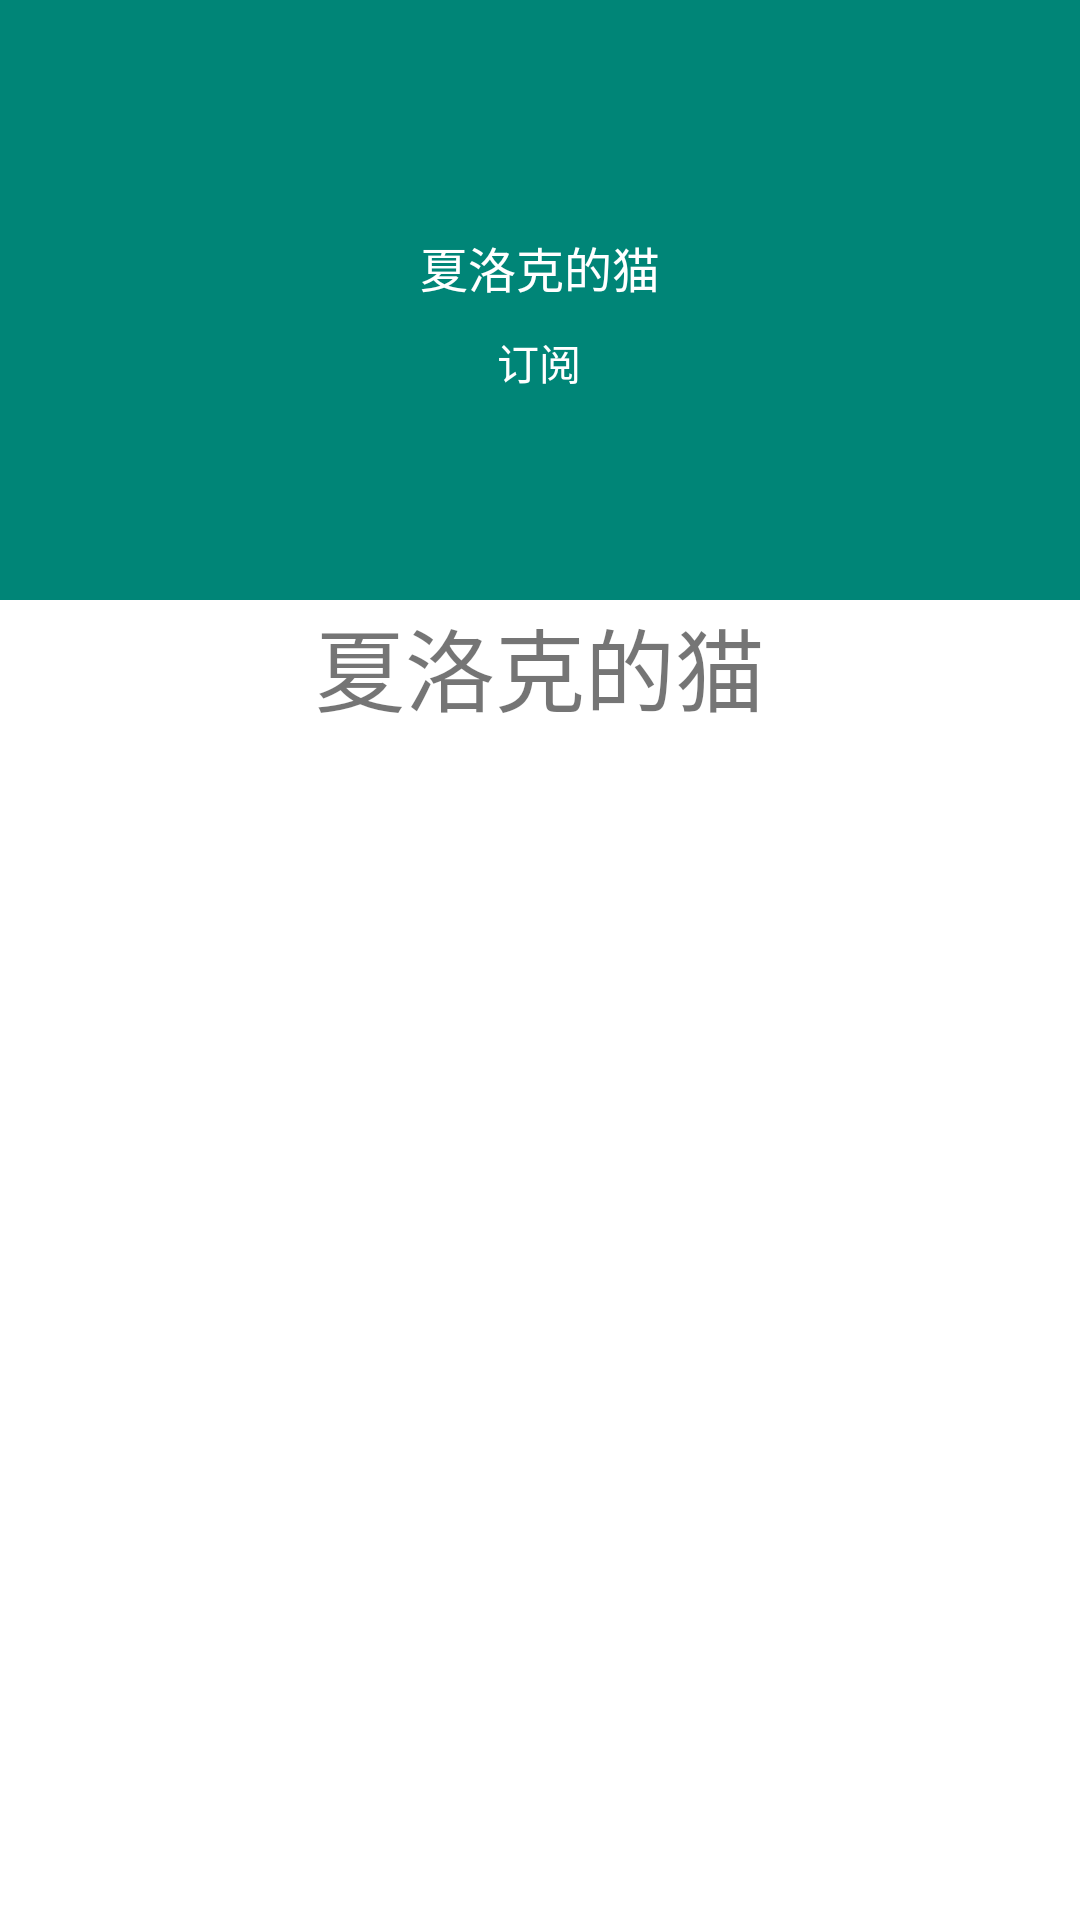

The Android layout XML behind this screen, and the referenced resources:
<!-- AndroidManifest.xml: application theme AppTheme -->
<!-- res/layout/activity_collapsing.xml -->
<?xml version="1.0" encoding="utf-8"?>
<FrameLayout xmlns:android="http://schemas.android.com/apk/res/android"
    xmlns:app="http://schemas.android.com/apk/res-auto"
    xmlns:tools="http://schemas.android.com/tools"
    android:layout_width="match_parent"
    android:layout_height="match_parent"
    tools:context=".MainActivity">

    <android.support.design.widget.CoordinatorLayout
        android:layout_width="match_parent"
        android:layout_height="match_parent">

        <android.support.design.widget.AppBarLayout
            android:id="@+id/appBarLayout"
            android:layout_width="match_parent"
            android:layout_height="@dimen/subscription_head">

            <android.support.design.widget.CollapsingToolbarLayout
                android:layout_width="match_parent"
                android:layout_height="match_parent"
                app:layout_scrollFlags="scroll|exitUntilCollapsed">

                <ImageView
                    android:layout_width="match_parent"
                    android:layout_height="match_parent"
                    android:scaleType="centerCrop"
                    android:src="@mipmap/palette"
                    app:layout_collapseMode="parallax" />

                <android.support.v7.widget.Toolbar
                    android:layout_width="match_parent"
                    android:layout_height="@dimen/toolbar_height"
                    app:layout_collapseMode="pin">

                    <ImageView
                        android:id="@+id/back"
                        android:layout_width="wrap_content"
                        android:layout_height="wrap_content"
                        android:layout_gravity="center_vertical"
                        android:src="@mipmap/ic_launcher"/>

                </android.support.v7.widget.Toolbar>


            </android.support.design.widget.CollapsingToolbarLayout>


        </android.support.design.widget.AppBarLayout>

        <android.support.v4.widget.NestedScrollView
            android:id="@+id/nestScrollView"
            android:layout_width="match_parent"
            android:layout_height="match_parent"
            android:background="@color/white"
            app:layout_behavior="@string/appbar_scrolling_view_behavior">

            <TextView
                android:layout_width="match_parent"
                android:layout_height="match_parent"
                android:gravity="center"
                android:text="夏洛克的猫"
                android:textSize="30sp"/>

        </android.support.v4.widget.NestedScrollView>

    </android.support.design.widget.CoordinatorLayout>

    <LinearLayout
        android:layout_width="match_parent"
        android:layout_height="@dimen/subscription_head"
        android:gravity="center"
        android:orientation="vertical">

        <ImageView
            android:id="@+id/iv_head"
            android:layout_width="wrap_content"
            android:layout_height="wrap_content"
            android:src="@mipmap/ic_launcher"/>

        <TextView
            android:id="@+id/tv_subscription_title"
            android:layout_width="wrap_content"
            android:layout_height="wrap_content"
            android:layout_marginTop="10dp"
            android:text="夏洛克的猫"
            android:textColor="@color/white"
            android:textSize="16sp"/>

        <TextView
            android:id="@+id/tv_subscribe"
            android:layout_width="75dp"
            android:layout_height="24dp"
            android:layout_marginTop="8dp"
            android:gravity="center"
            android:text="订阅"
            android:textColor="@color/white"/>
    </LinearLayout>

</FrameLayout>
<!-- resources referenced by this layout -->
<resources>
  <color name="white">#ffffff</color>
  <dimen name="subscription_head">200dp</dimen>
  <dimen name="toolbar_height">50dp</dimen>
  <style name="AppTheme" parent="Theme.AppCompat.Light.DarkActionBar">
          
          <item name="colorPrimary">@color/colorPrimary</item>
          <item name="colorPrimaryDark">@color/colorPrimaryDark</item>
          <item name="colorAccent">@color/colorAccent</item>
      </style>
  <color name="colorPrimary">#008577</color>
  <color name="colorPrimaryDark">#00574B</color>
  <color name="colorAccent">#D81B60</color>
</resources>
